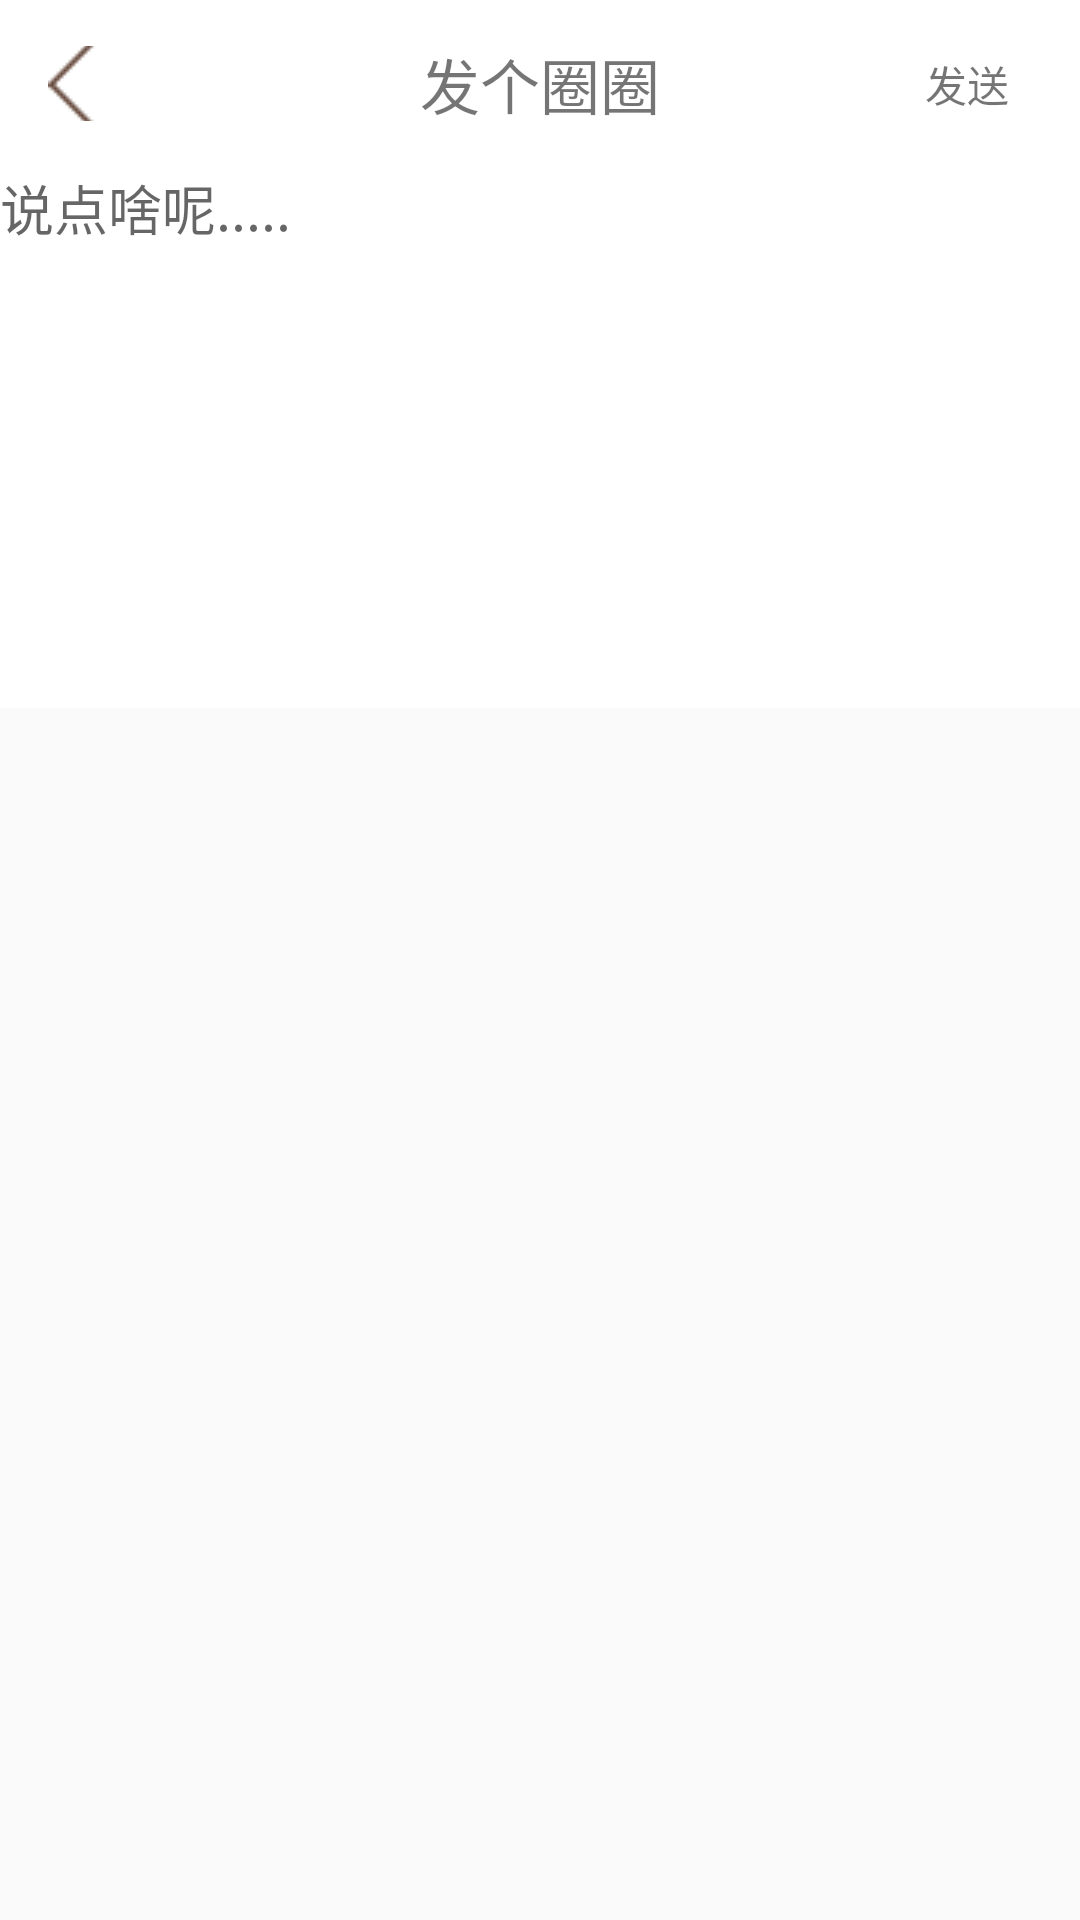

Layout XML and referenced resources for this Android screen:
<!-- AndroidManifest.xml: application theme AppTheme -->
<!-- res/layout/activity_textedit.xml -->
<?xml version="1.0" encoding="utf-8"?>
<LinearLayout xmlns:android="http://schemas.android.com/apk/res/android"
    xmlns:app="http://schemas.android.com/apk/res-auto"
    android:orientation="vertical"
    android:layout_width="match_parent"
    android:layout_height="match_parent">
    <android.support.design.widget.AppBarLayout
        android:layout_width="match_parent"
        android:layout_height="wrap_content"
        android:background="?attr/colorPrimary"
        app:elevation="1dp">
    <android.support.v7.widget.Toolbar
        android:id="@+id/toolbar"
        android:layout_width="match_parent"
        android:layout_height="?attr/actionBarSize"
        android:background="#ffffff"
        app:elevation="1dp"
        app:popupTheme="@style/AppTheme.PopupOverlay"
        app:theme="@style/AppTheme.PopupOverlay"
        >
        <ImageButton
            android:background="@color/transparent"
            android:src="@drawable/page3_l"
            android:layout_width="wrap_content"
            android:layout_height="25dp"
            />
        <TextView
            android:layout_width="wrap_content"
            android:layout_height="wrap_content"
            android:layout_gravity="center"
            android:text="发个圈圈"
            android:textSize="@dimen/abc_text_size_title_material_toolbar">
        </TextView>
        <TextView
            android:text="发送"
            android:id="@+id/edit_btn"
            android:gravity="center"
            android:textSize="14sp"
            android:layout_gravity="right"
            android:layout_marginRight="15dp"
            android:layout_width="45dp"
            android:layout_height="30dp"
            android:scaleType="centerInside"
            />
    </android.support.v7.widget.Toolbar>
</android.support.design.widget.AppBarLayout>
    <LinearLayout
        android:orientation="vertical"
        android:layout_width="match_parent"
        android:layout_height="wrap_content"
        android:background="@color/white">
        <EditText
            android:gravity="start"
            android:inputType="textMultiLine"
            android:hint="说点啥呢....."
            android:layout_width="match_parent"
            android:layout_height="180dp"
            android:background="@null"/>
    </LinearLayout>
    <GridView
        android:id="@+id/gridView"
        android:layout_width="match_parent"
        android:layout_height="wrap_content"
        android:background="#ffffff"
        android:listSelector="#00000000"
        android:numColumns="3"
        android:horizontalSpacing="4dp"
        android:verticalSpacing="4dp"
        android:paddingRight="@dimen/gridPadding"
        android:scrollbars="none"/>
</LinearLayout>
<!-- resources referenced by this layout -->
<resources>
  <color name="transparent">#00000000</color>
  <color name="white">#ffffff</color>
  <dimen name="gridPadding">4dp</dimen>
  <!-- drawable page3_l: png bitmap (drawable, 1276 bytes) -->
  <style name="AppTheme.PopupOverlay" parent="ThemeOverlay.AppCompat.Light">
          <item name="android:colorPrimaryDark">#447f31</item>
          <item name="android:colorPrimary">#ffffff</item>
      </style>
  <style name="AppTheme" parent="@style/Theme.AppCompat.Light.NoActionBar">
          
          <item name="android:colorPrimaryDark">#447f31</item>
          <item name="android:colorPrimary">#ffffff</item>
      </style>
</resources>
